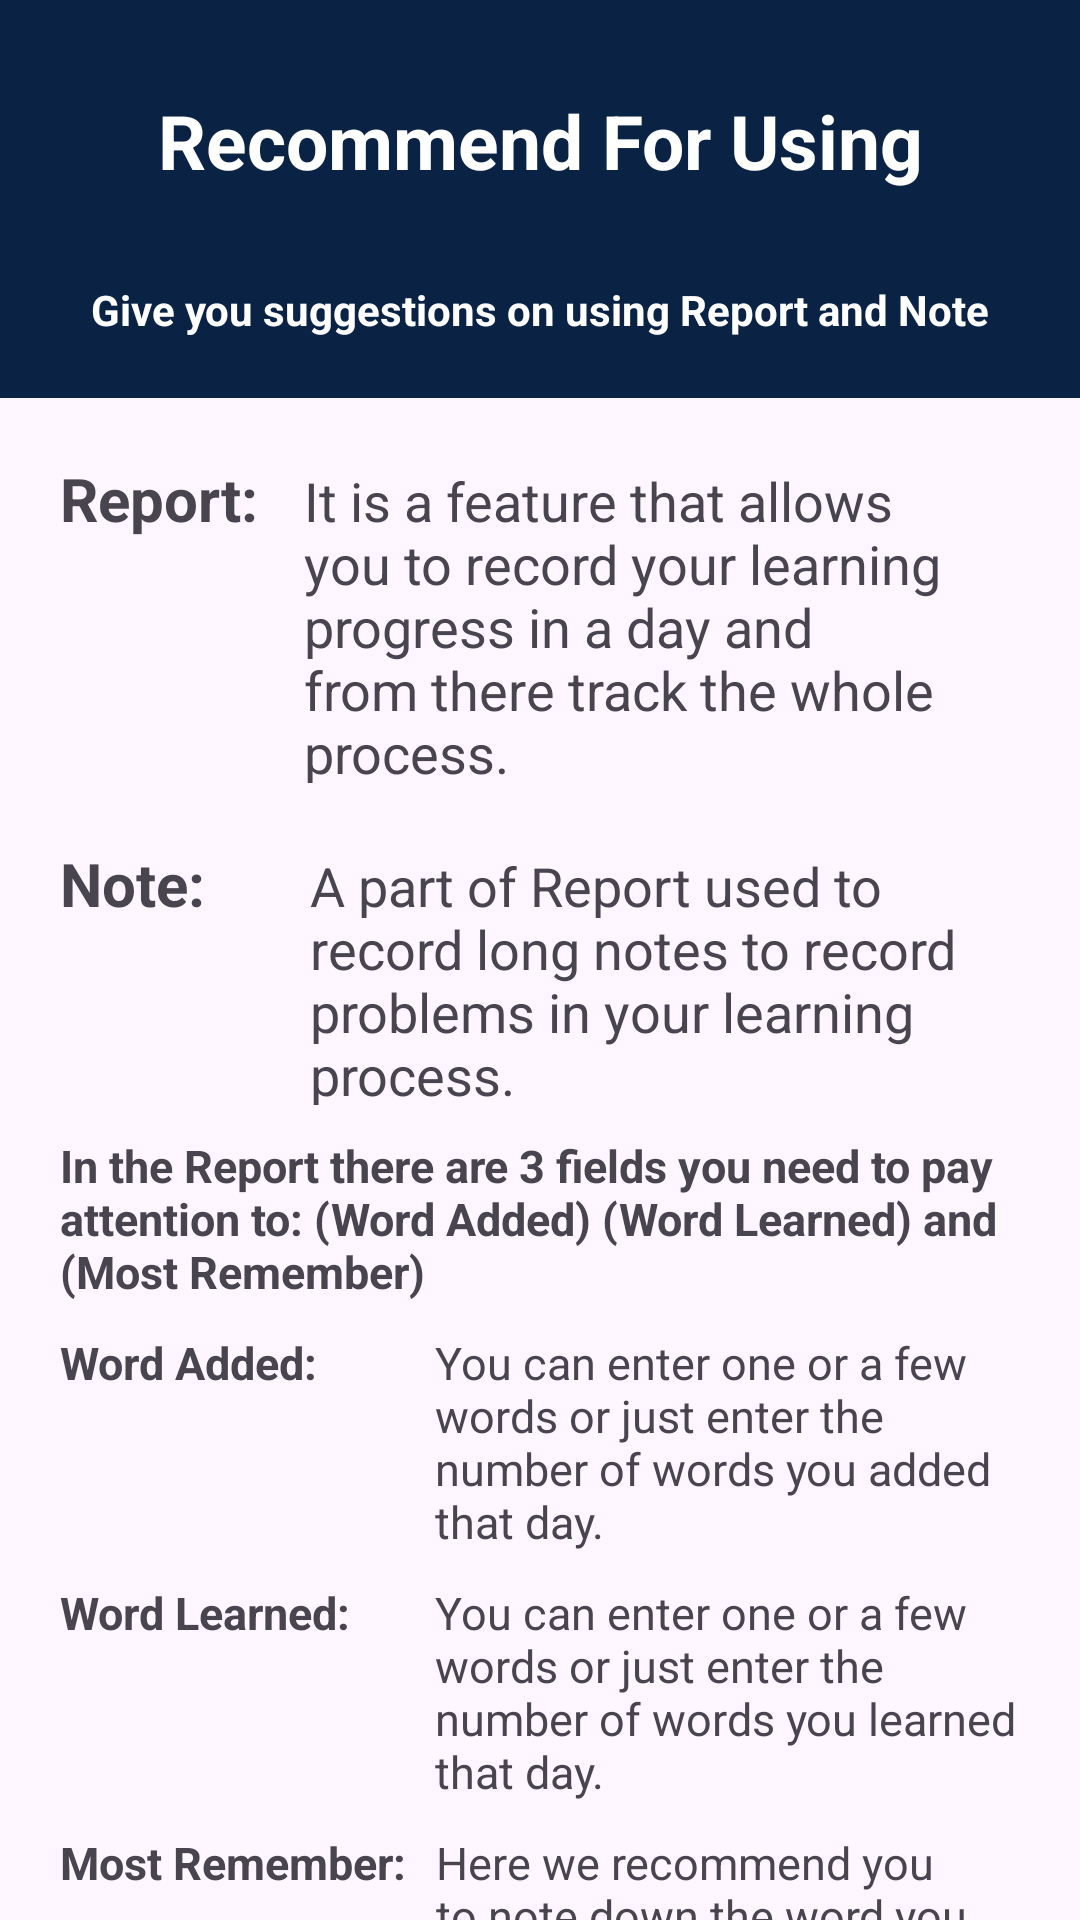

Reconstruct the res/layout file that produces this screen, plus the resources it refers to.
<!-- AndroidManifest.xml: application theme Theme.PRM392DictionaryApp -->
<!-- res/layout/recommend_for_using_report.xml -->
<?xml version="1.0" encoding="utf-8"?>
<LinearLayout xmlns:android="http://schemas.android.com/apk/res/android"
    android:id="@+id/recommendContainer"
    xmlns:tools="http://schemas.android.com/tools"
    android:layout_width="match_parent"
    android:layout_height="match_parent"
    android:orientation="vertical"
    tools:context=".activities.RecommendForUsingReport">

    <LinearLayout
        android:layout_width="match_parent"
        android:layout_height="wrap_content"
        android:orientation="vertical"
        android:background="@color/dark_blue">

        <TextView
            android:id="@+id/welcomeText"
            android:layout_width="match_parent"
            android:layout_height="wrap_content"
            android:text="Recommend For Using"
            android:layout_marginTop="30dp"
            android:layout_marginBottom="30dp"
            android:textAlignment="center"
            android:textSize="25dp"
            android:textStyle="bold"
            android:textColor="@color/white"
            android:layout_weight="3"/>

        <TextView
            android:id="@+id/welcomeText2"
            android:layout_width="match_parent"
            android:layout_height="wrap_content"
            android:textAlignment="center"
            android:text="Give you suggestions on using Report and Note"
            android:textColor="@color/white"
            android:textStyle="bold"
            android:layout_marginBottom="20dp"/>

    </LinearLayout>

    <LinearLayout
        android:layout_width="match_parent"
        android:layout_height="wrap_content"
        android:orientation="vertical">

        <LinearLayout
            android:layout_width="match_parent"
            android:layout_height="wrap_content"
            android:orientation="horizontal">

            <TextView
                android:layout_width="wrap_content"
                android:layout_height="wrap_content"
                android:layout_marginTop="20dp"
                android:layout_marginLeft="20dp"
                android:textSize="20dp"
                android:textStyle="bold"
                android:text="Report: ">

            </TextView>

            <TextView
                android:layout_width="wrap_content"
                android:layout_height="wrap_content"
                android:layout_marginTop="20dp"
                android:layout_marginLeft="10dp"
                android:layout_marginRight="20dp"
                android:textSize="18dp"
                android:textStyle="normal"
                android:text="It is a feature that allows you to record your learning progress in a day and from there track the whole process.">

            </TextView>
        </LinearLayout>

        <LinearLayout
            android:layout_width="match_parent"
            android:layout_height="wrap_content"
            android:orientation="horizontal">

            <TextView
                android:layout_width="wrap_content"
                android:layout_height="wrap_content"
                android:layout_marginTop="20dp"
                android:layout_marginLeft="20dp"
                android:textSize="20dp"
                android:textStyle="bold"
                android:text="Note:     ">

            </TextView>

            <TextView
                android:layout_width="wrap_content"
                android:layout_height="wrap_content"
                android:layout_marginTop="20dp"
                android:layout_marginLeft="10dp"
                android:layout_marginRight="20dp"
                android:textSize="18dp"
                android:textStyle="normal"
                android:text="A part of Report used to record long notes to record problems in your learning process.">

            </TextView>
        </LinearLayout>

        <LinearLayout
            android:layout_width="match_parent"
            android:layout_height="wrap_content"
            android:orientation="vertical">

            <TextView
                android:layout_width="wrap_content"
                android:layout_height="wrap_content"
                android:textStyle="bold"
                android:layout_marginTop="10dp"
                android:layout_marginLeft="20dp"
                android:layout_marginRight="20dp"
                android:textSize="15dp"
                android:text="In the Report there are 3 fields you need to pay attention to: (Word Added) (Word Learned) and (Most Remember)">

            </TextView>

            <LinearLayout
                android:layout_width="match_parent"
                android:layout_height="wrap_content"
                android:orientation="horizontal">

                <TextView
                    android:layout_width="wrap_content"
                    android:layout_height="wrap_content"
                    android:layout_marginTop="10dp"
                    android:layout_marginLeft="20dp"
                    android:textSize="15dp"
                    android:textStyle="bold"
                    android:text="Word Added:        ">

                </TextView>

                <TextView
                    android:layout_width="wrap_content"
                    android:layout_height="wrap_content"
                    android:layout_marginTop="10dp"
                    android:layout_marginLeft="10dp"
                    android:layout_marginRight="20dp"
                    android:textSize="15dp"
                    android:textStyle="normal"
                    android:text="You can enter one or a few words or just enter the number of words you added that day.">

                </TextView>
            </LinearLayout>

            <LinearLayout
                android:layout_width="match_parent"
                android:layout_height="wrap_content"
                android:orientation="horizontal">

                <TextView
                    android:layout_width="wrap_content"
                    android:layout_height="wrap_content"
                    android:layout_marginTop="10dp"
                    android:layout_marginLeft="20dp"
                    android:textSize="15dp"
                    android:textStyle="bold"
                    android:text="Word Learned:     ">

                </TextView>

                <TextView
                    android:layout_width="wrap_content"
                    android:layout_height="wrap_content"
                    android:layout_marginTop="10dp"
                    android:layout_marginLeft="10dp"
                    android:layout_marginRight="20dp"
                    android:textSize="15dp"
                    android:textStyle="normal"
                    android:text="You can enter one or a few words or just enter the number of words you learned that day.">

                </TextView>
            </LinearLayout>

            <LinearLayout
                android:layout_width="match_parent"
                android:layout_height="wrap_content"
                android:orientation="horizontal">

                <TextView
                    android:layout_width="wrap_content"
                    android:layout_height="wrap_content"
                    android:layout_marginTop="10dp"
                    android:layout_marginLeft="20dp"
                    android:textSize="15dp"
                    android:textStyle="bold"
                    android:text="Most Remember:">

                </TextView>

                <TextView
                    android:layout_width="wrap_content"
                    android:layout_height="wrap_content"
                    android:layout_marginTop="10dp"
                    android:layout_marginLeft="10dp"
                    android:layout_marginRight="20dp"
                    android:textSize="15dp"
                    android:textStyle="normal"
                    android:text="Here we recommend you to note down the word you learned and remembered the most that day.">

                </TextView>
            </LinearLayout>

            <LinearLayout
                android:layout_width="match_parent"
                android:layout_height="wrap_content"
                android:orientation="vertical">

                <Button
                    android:id="@+id/btnBack"
                    android:layout_width="wrap_content"
                    android:layout_height="wrap_content"
                    android:layout_marginTop="20dp"
                    android:layout_marginLeft="160dp"
                    android:text="Back">

                </Button>
            </LinearLayout>
        </LinearLayout>
    </LinearLayout>
</LinearLayout>
<!-- resources referenced by this layout -->
<resources>
  <color name="dark_blue">#0A2344</color>
  <color name="white">#FFFFFFFF</color>
  <style name="Theme.PRM392DictionaryApp" parent="Base.Theme.PRM392DictionaryApp" />
  <style name="Base.Theme.PRM392DictionaryApp" parent="Theme.Material3.DayNight.NoActionBar">
          
          
      </style>
</resources>
